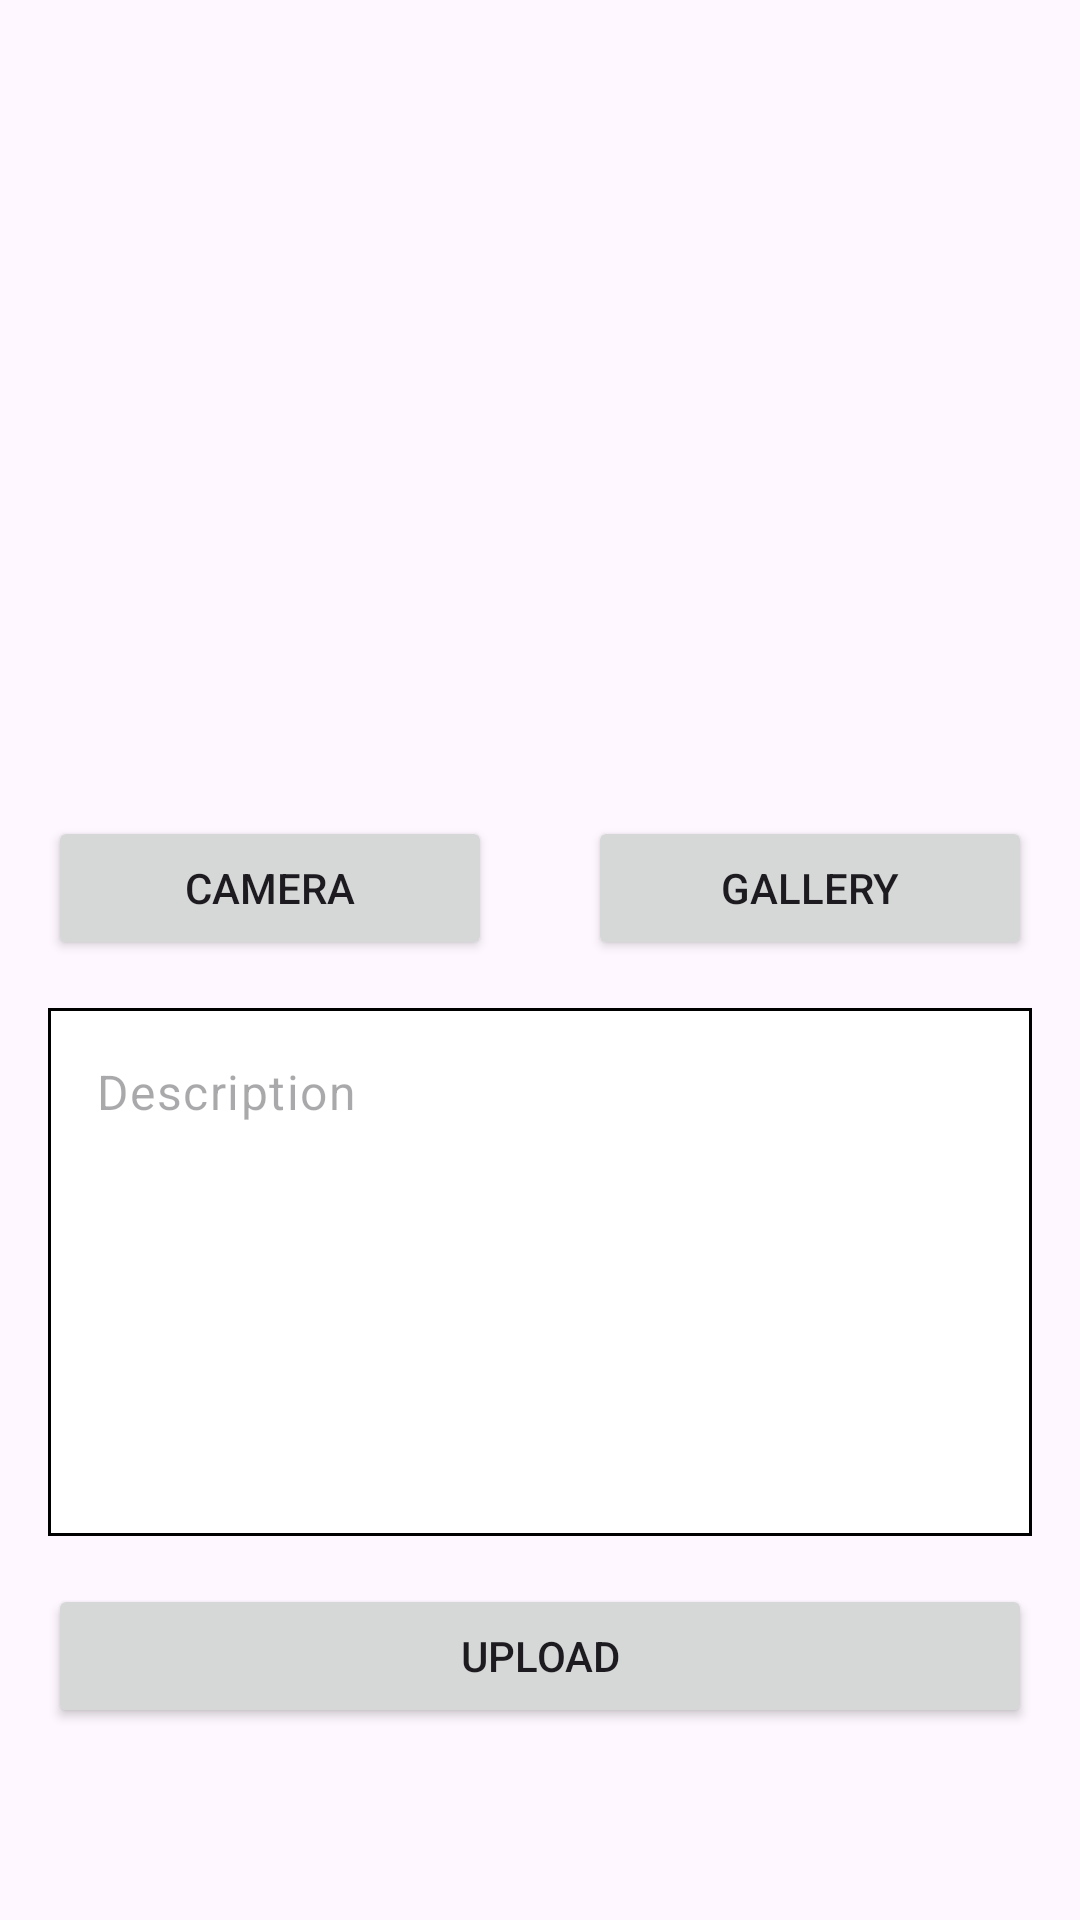

Reconstruct the res/layout file that produces this screen, plus the resources it refers to.
<!-- AndroidManifest.xml: application theme Theme.StoryApp_Submission -->
<!-- res/layout/activity_add_story.xml -->
<?xml version="1.0" encoding="utf-8"?>
<androidx.constraintlayout.widget.ConstraintLayout xmlns:android="http://schemas.android.com/apk/res/android"
    xmlns:app="http://schemas.android.com/apk/res-auto"
    xmlns:tools="http://schemas.android.com/tools"
    android:layout_width="match_parent"
    android:layout_height="match_parent"
    tools:context=".view.addstory.AddStory">

    <com.google.android.material.progressindicator.LinearProgressIndicator
        android:id="@+id/progressIndicator"
        android:layout_width="match_parent"
        android:layout_height="wrap_content"
        android:indeterminate="true"
        android:visibility="gone"
        app:layout_constraintEnd_toEndOf="parent"
        app:layout_constraintStart_toStartOf="parent"
        app:layout_constraintTop_toTopOf="parent" />

    <ImageView
        android:id="@+id/iv_add_photo"
        android:layout_width="0dp"
        android:layout_height="0dp"
        app:srcCompat="@drawable/ic_place_holder"
        app:layout_constraintTop_toTopOf="parent"
        app:layout_constraintStart_toStartOf="parent"
        app:layout_constraintEnd_toEndOf="parent"
        app:layout_constraintBottom_toTopOf="@id/guideline_horizontal"/>

    <Button
        android:id="@+id/btn_camera"
        android:layout_width="0dp"
        android:layout_height="wrap_content"
        android:layout_marginStart="16dp"
        android:layout_marginEnd="16dp"
        android:layout_marginTop="16dp"
        android:text="@string/camera"
        app:layout_constraintStart_toStartOf="parent"
        app:layout_constraintTop_toBottomOf="@id/guideline_horizontal"
        app:layout_constraintEnd_toEndOf="@id/guideline_vertical"/>

    <Button
        android:id="@+id/btn_gallery"
        android:layout_width="0dp"
        android:layout_height="wrap_content"
        android:layout_marginStart="16dp"
        android:layout_marginEnd="16dp"
        android:layout_marginTop="16dp"
        android:text="@string/gallery"
        app:layout_constraintStart_toStartOf="@+id/guideline_vertical"
        app:layout_constraintTop_toBottomOf="@id/guideline_horizontal"
        app:layout_constraintEnd_toEndOf="parent"/>

    <EditText
        android:id="@+id/edt_description"
        style="@style/Widget.Material3.TextInputEditText.OutlinedBox"
        android:layout_width="0dp"
        android:layout_height="0dp"
        android:gravity="top"
        android:hint="@string/description"
        android:background="@drawable/outline"
        android:layout_marginStart="16dp"
        android:layout_marginEnd="16dp"
        android:layout_marginTop="16dp"
        app:layout_constraintStart_toStartOf="parent"
        app:layout_constraintTop_toBottomOf="@+id/btn_camera"
        app:layout_constraintEnd_toEndOf="parent"
        app:layout_constraintBottom_toBottomOf="@id/guideline_horizontal2"/>

    <Button
        android:id="@+id/btn_upload"
        android:layout_width="0dp"
        android:layout_height="wrap_content"
        android:text="@string/upload"
        android:layout_marginStart="16dp"
        android:layout_marginTop="16dp"
        android:layout_marginEnd="16dp"
        app:layout_constraintTop_toBottomOf="@id/guideline_horizontal2"
        app:layout_constraintStart_toStartOf="parent"
        app:layout_constraintEnd_toEndOf="parent"/>

    <androidx.constraintlayout.widget.Guideline
        android:id="@+id/guideline_horizontal"
        android:layout_width="wrap_content"
        android:layout_height="wrap_content"
        android:orientation="horizontal"
        app:layout_constraintStart_toStartOf="parent"
        app:layout_constraintEnd_toEndOf="parent"
        app:layout_constraintGuide_percent="0.4"/>

    <androidx.constraintlayout.widget.Guideline
        android:id="@+id/guideline_horizontal2"
        android:layout_width="wrap_content"
        android:layout_height="wrap_content"
        android:orientation="horizontal"
        app:layout_constraintStart_toStartOf="parent"
        app:layout_constraintEnd_toEndOf="parent"
        app:layout_constraintGuide_percent="0.8"/>

    <androidx.constraintlayout.widget.Guideline
        android:id="@+id/guideline_vertical"
        android:layout_width="wrap_content"
        android:layout_height="wrap_content"
        android:orientation="vertical"
        app:layout_constraintStart_toStartOf="parent"
        app:layout_constraintEnd_toEndOf="parent"
        app:layout_constraintGuide_percent="0.5"/>

</androidx.constraintlayout.widget.ConstraintLayout>
<!-- resources referenced by this layout -->
<resources>
  <!-- drawable outline (drawable) -->
  <?xml version="1.0" encoding="utf-8"?>
  <layer-list xmlns:android="http://schemas.android.com/apk/res/android">
  
      <item android:drawable="@android:color/white" />
  
      <item>
          <shape
              android:shape="rectangle">
              <stroke
                  android:width="1dp"
                  android:color="@color/black" />
          </shape>
      </item>
  </layer-list>
  <string name="camera">Camera</string>
  <string name="description">Description</string>
  <string name="gallery">Gallery</string>
  <string name="upload">Upload</string>
  <style name="Theme.StoryApp_Submission" parent="Base.Theme.StoryApp_Submission" />
  <style name="Base.Theme.StoryApp_Submission" parent="Theme.Material3.DayNight.NoActionBar">
          
          
      </style>
  <!-- not gathered from this repository: default colours our renderer supplied (Android Studio template values) -->
  <color name="black">#FF000000</color>
</resources>
